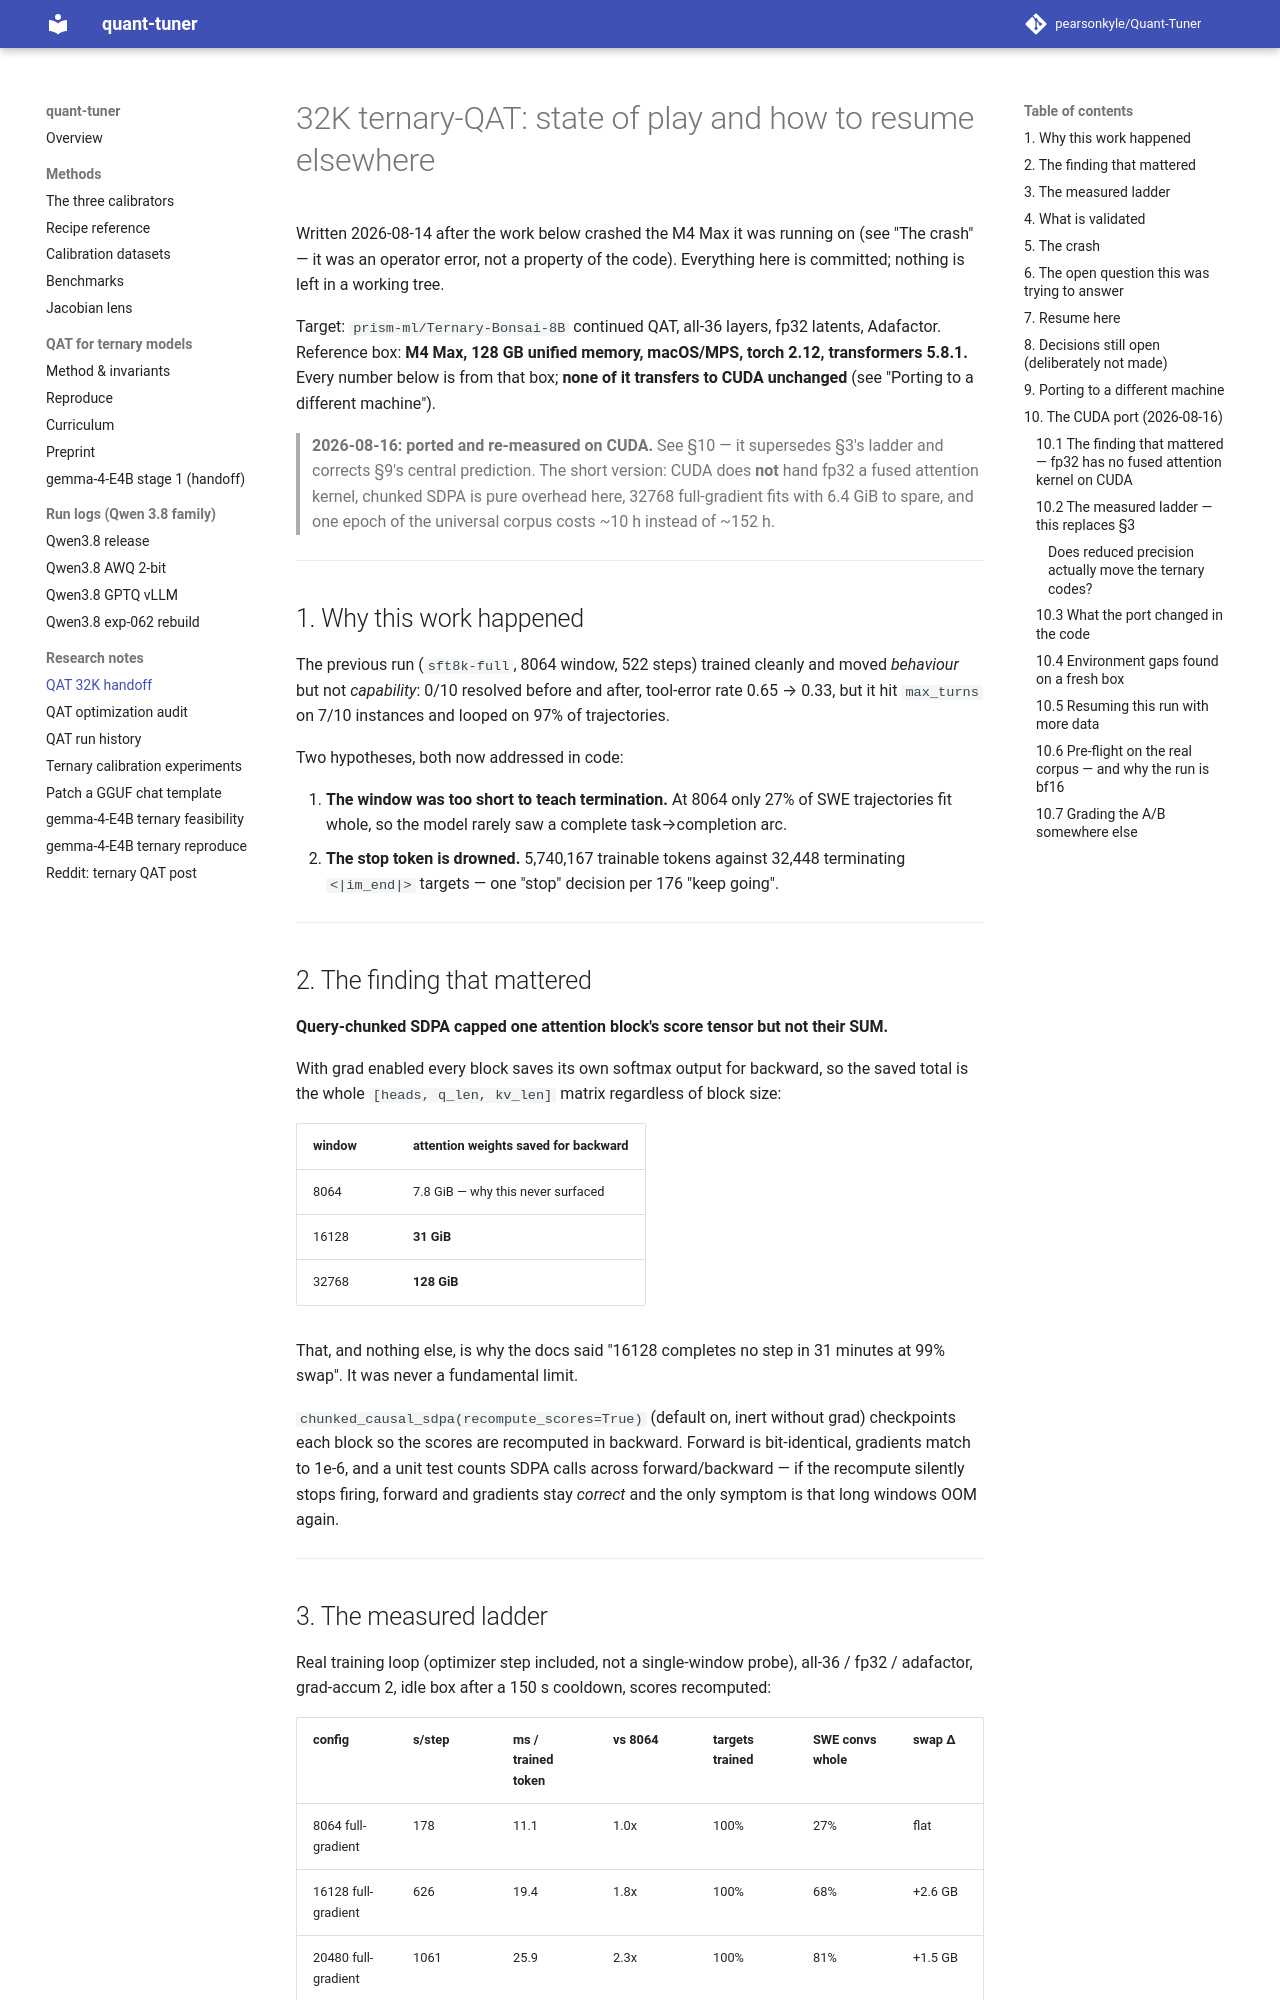

repository: pearsonkyle/Quant-Tuner · page: qat_32k_handoff/index.html · generator: mkdocs

# 32K ternary-QAT: state of play and how to resume elsewhere

Written 2026-08-14 after the work below crashed the M4 Max it was running on (see
"The crash" — it was an operator error, not a property of the code). Everything here is
committed; nothing is left in a working tree.

Target: `prism-ml/Ternary-Bonsai-8B` continued QAT, all-36 layers, fp32 latents, Adafactor.
Reference box: **M4 Max, 128 GB unified memory, macOS/MPS, torch 2.12, transformers 5.8.1.**
Every number below is from that box; **none of it transfers to CUDA unchanged** (see
"Porting to a different machine").

> **2026-08-16: ported and re-measured on CUDA.** See §10 — it supersedes §3's ladder and
> corrects §9's central prediction. The short version: CUDA does **not** hand fp32 a fused
> attention kernel, chunked SDPA is pure overhead here, 32768 full-gradient fits with
> 6.4 GiB to spare, and one epoch of the universal corpus costs ~10 h instead of ~152 h.

---

## 1. Why this work happened

The previous run (`sft8k-full`, 8064 window, 522 steps) trained cleanly and moved
*behaviour* but not *capability*: 0/10 resolved before and after, tool-error rate 0.65 →
0.33, but it hit `max_turns` on 7/10 instances and looped on 97% of trajectories.

Two hypotheses, both now addressed in code:

1. **The window was too short to teach termination.** At 8064 only 27% of SWE
   trajectories fit whole, so the model rarely saw a complete task→completion arc.
2. **The stop token is drowned.** 5,740,167 trainable tokens against 32,448 terminating
   `<|im_end|>` targets — one "stop" decision per 176 "keep going".

---

## 2. The finding that mattered

**Query-chunked SDPA capped one attention block's score tensor but not their SUM.**

With grad enabled every block saves its own softmax output for backward, so the saved
total is the whole `[heads, q_len, kv_len]` matrix regardless of block size:

| window | attention weights saved for backward |
|---|---|
| 8064 | 7.8 GiB — why this never surfaced |
| 16128 | **31 GiB** |
| 32768 | **128 GiB** |

That, and nothing else, is why the docs said "16128 completes no step in 31 minutes at 99%
swap". It was never a fundamental limit.

`chunked_causal_sdpa(recompute_scores=True)` (default on, inert without grad) checkpoints
each block so the scores are recomputed in backward. Forward is bit-identical, gradients
match to 1e-6, and a unit test counts SDPA calls across forward/backward — if the
recompute silently stops firing, forward and gradients stay *correct* and the only symptom
is that long windows OOM again.

---
